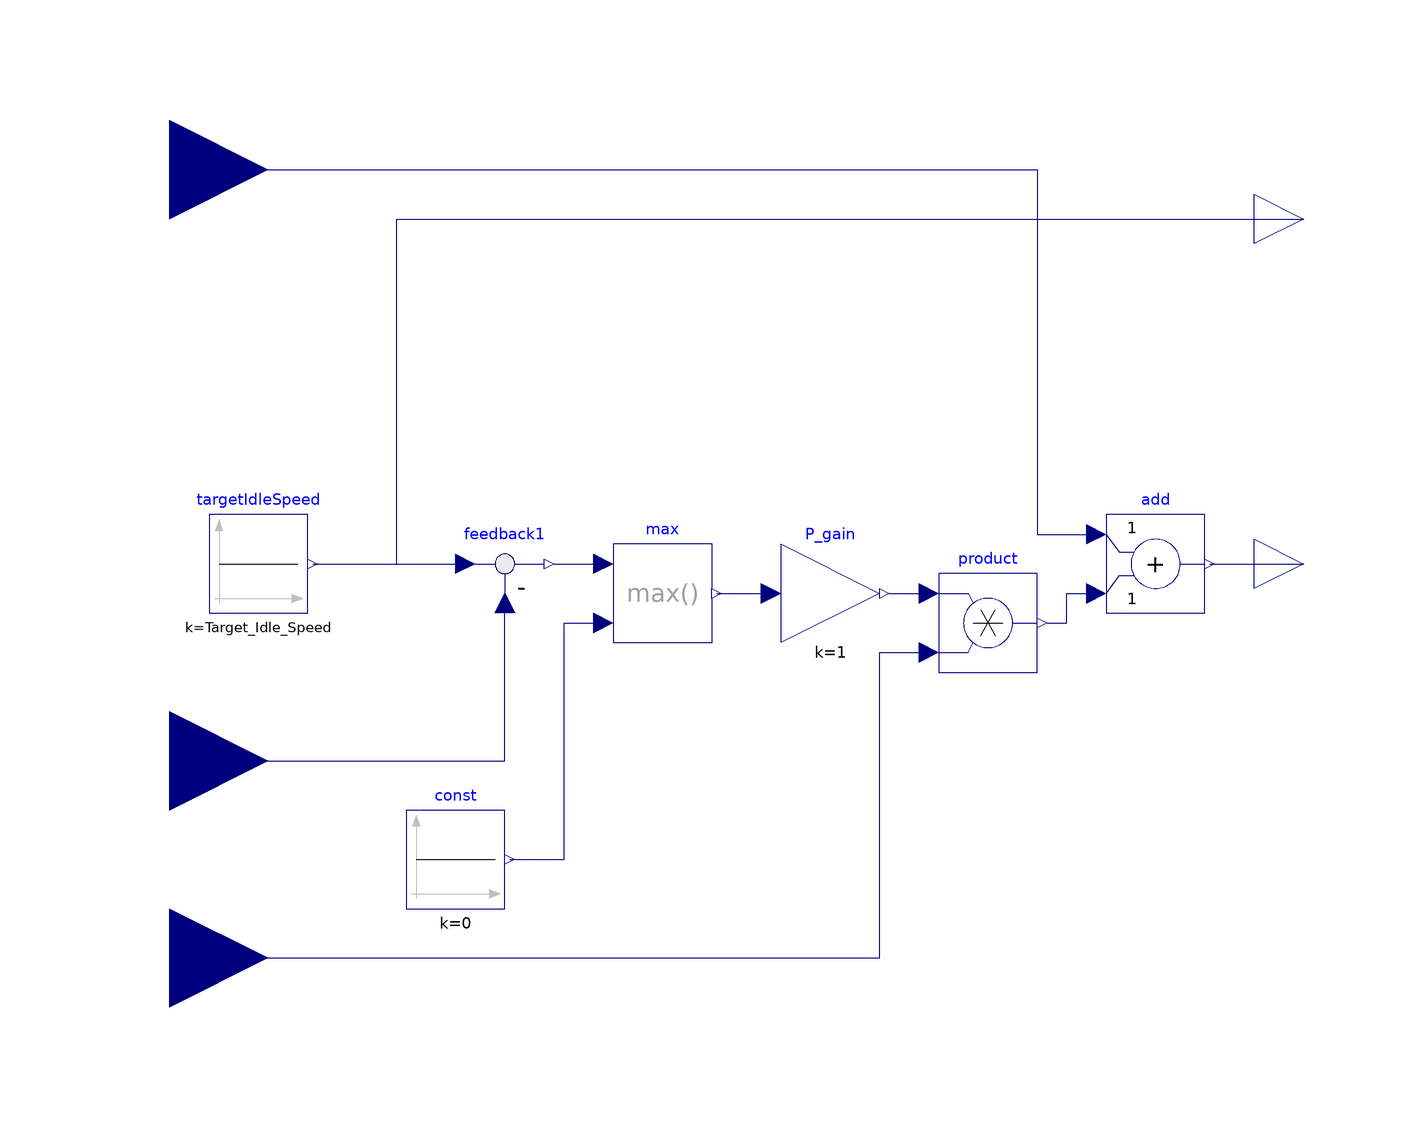

Above is the diagram view of the following Modelica model: its components placed by their Placement annotations and its connect equations drawn as lines.

model EngineController
  parameter Real Target_Idle_Speed = 650;
  Modelica.Blocks.Sources.Constant targetIdleSpeed(k = Target_Idle_Speed) annotation (
    Placement(visible = true, transformation(origin = {-102, 0}, extent = {{-10, -10}, {10, 10}}, rotation = 0)));
  Modelica.Blocks.Math.Feedback feedback1 annotation (
    Placement(visible = true, transformation(origin = {-52, 0}, extent = {{-10, -10}, {10, 10}}, rotation = 0)));
  Modelica.Blocks.Interfaces.RealInput accel_position_per annotation (
    Placement(visible = true, transformation(origin = {-120, 80}, extent = {{-20, -20}, {20, 20}}, rotation = 0), iconTransformation(origin = {-120, 80}, extent = {{-20, -20}, {20, 20}}, rotation = 0)));
  Modelica.Blocks.Interfaces.RealOutput accel_position_per1 annotation (
    Placement(visible = true, transformation(origin = {110, 0}, extent = {{-10, -10}, {10, 10}}, rotation = 0), iconTransformation(origin = {110, 0}, extent = {{-10, -10}, {10, 10}}, rotation = 0)));
  Modelica.Blocks.Interfaces.RealInput Neng annotation (
    Placement(visible = true, transformation(origin = {-120, -40}, extent = {{-20, -20}, {20, 20}}, rotation = 0), iconTransformation(origin = {-120, -40}, extent = {{-20, -20}, {20, 20}}, rotation = 0)));
  Modelica.Blocks.Math.Add add annotation (
    Placement(visible = true, transformation(origin = {80, 0}, extent = {{-10, -10}, {10, 10}}, rotation = 0)));
  Modelica.Blocks.Sources.Constant const(k = 0) annotation (
    Placement(visible = true, transformation(origin = {-62, -60}, extent = {{-10, -10}, {10, 10}}, rotation = 0)));
  Modelica.Blocks.Math.Gain P_gain(k = 1) annotation (
    Placement(visible = true, transformation(origin = {14, -6}, extent = {{-10, -10}, {10, 10}}, rotation = 0)));
  Modelica.Blocks.Math.Max max annotation (
    Placement(visible = true, transformation(origin = {-20, -6}, extent = {{-10, -10}, {10, 10}}, rotation = 0)));
  Modelica.Blocks.Interfaces.RealOutput w_engine_idle_radps annotation (
    Placement(visible = true, transformation(origin = {110, 70}, extent = {{-10, -10}, {10, 10}}, rotation = 0), iconTransformation(origin = {110, 70}, extent = {{-10, -10}, {10, 10}}, rotation = 0)));
  Modelica.Blocks.Math.Product product annotation (
    Placement(visible = true, transformation(origin = {46, -12}, extent = {{-10, -10}, {10, 10}}, rotation = 0)));
  Modelica.Blocks.Interfaces.RealInput flag_trans_lock_up annotation (
    Placement(visible = true, transformation(origin = {-120, -80}, extent = {{-20, -20}, {20, 20}}, rotation = 0), iconTransformation(origin = {-120, -80}, extent = {{-20, -20}, {20, 20}}, rotation = 0)));
equation
  connect(product.y, add.u2) annotation (
    Line(points = {{58, -12}, {62, -12}, {62, -6}, {68, -6}, {68, -6}}, color = {0, 0, 127}));
  connect(P_gain.y, product.u1) annotation (
    Line(points = {{26, -6}, {34, -6}, {34, -6}, {34, -6}}, color = {0, 0, 127}));
  connect(flag_trans_lock_up, product.u2) annotation (
    Line(points = {{-120, -80}, {24, -80}, {24, -18}, {34, -18}, {34, -18}}, color = {0, 0, 127}));
  connect(max.y, P_gain.u) annotation (
    Line(points = {{-9, -6}, {1, -6}, {1, -6}, {1, -6}}, color = {0, 0, 127}));
  connect(feedback1.y, max.u1) annotation (
    Line(points = {{-42, 0}, {-32, 0}}, color = {0, 0, 127}));
  connect(const.y, max.u2) annotation (
    Line(points = {{-51, -60}, {-40, -60}, {-40, -12}, {-32, -12}}, color = {0, 0, 127}));
  connect(accel_position_per, add.u1) annotation (
    Line(points = {{-120, 80}, {56, 80}, {56, 6}, {68, 6}}, color = {0, 0, 127}));
  connect(Neng, feedback1.u2) annotation (
    Line(points = {{-120, -40}, {-52, -40}, {-52, -8}}, color = {0, 0, 127}));
  connect(targetIdleSpeed.y, w_engine_idle_radps) annotation (
    Line(points = {{-90, 0}, {-74, 0}, {-74, 70}, {110, 70}, {110, 70}}, color = {0, 0, 127}));
  connect(targetIdleSpeed.y, feedback1.u1) annotation (
    Line(points = {{-91, 0}, {-60, 0}}, color = {0, 0, 127}));
  connect(add.y, accel_position_per1) annotation (
    Line(points = {{91, 0}, {110, 0}}, color = {0, 0, 127}));
  annotation (
    Icon(graphics={  Text(origin = {-33, 37}, extent = {{-47, 19}, {121, -93}}, textString = "Idle Speed Controller"), Rectangle(extent = {{-100, 100}, {100, -100}})}),
    Diagram,
    __OpenModelica_commandLineOptions = "",
    uses(Modelica(version = "3.2.3")));
end EngineController;